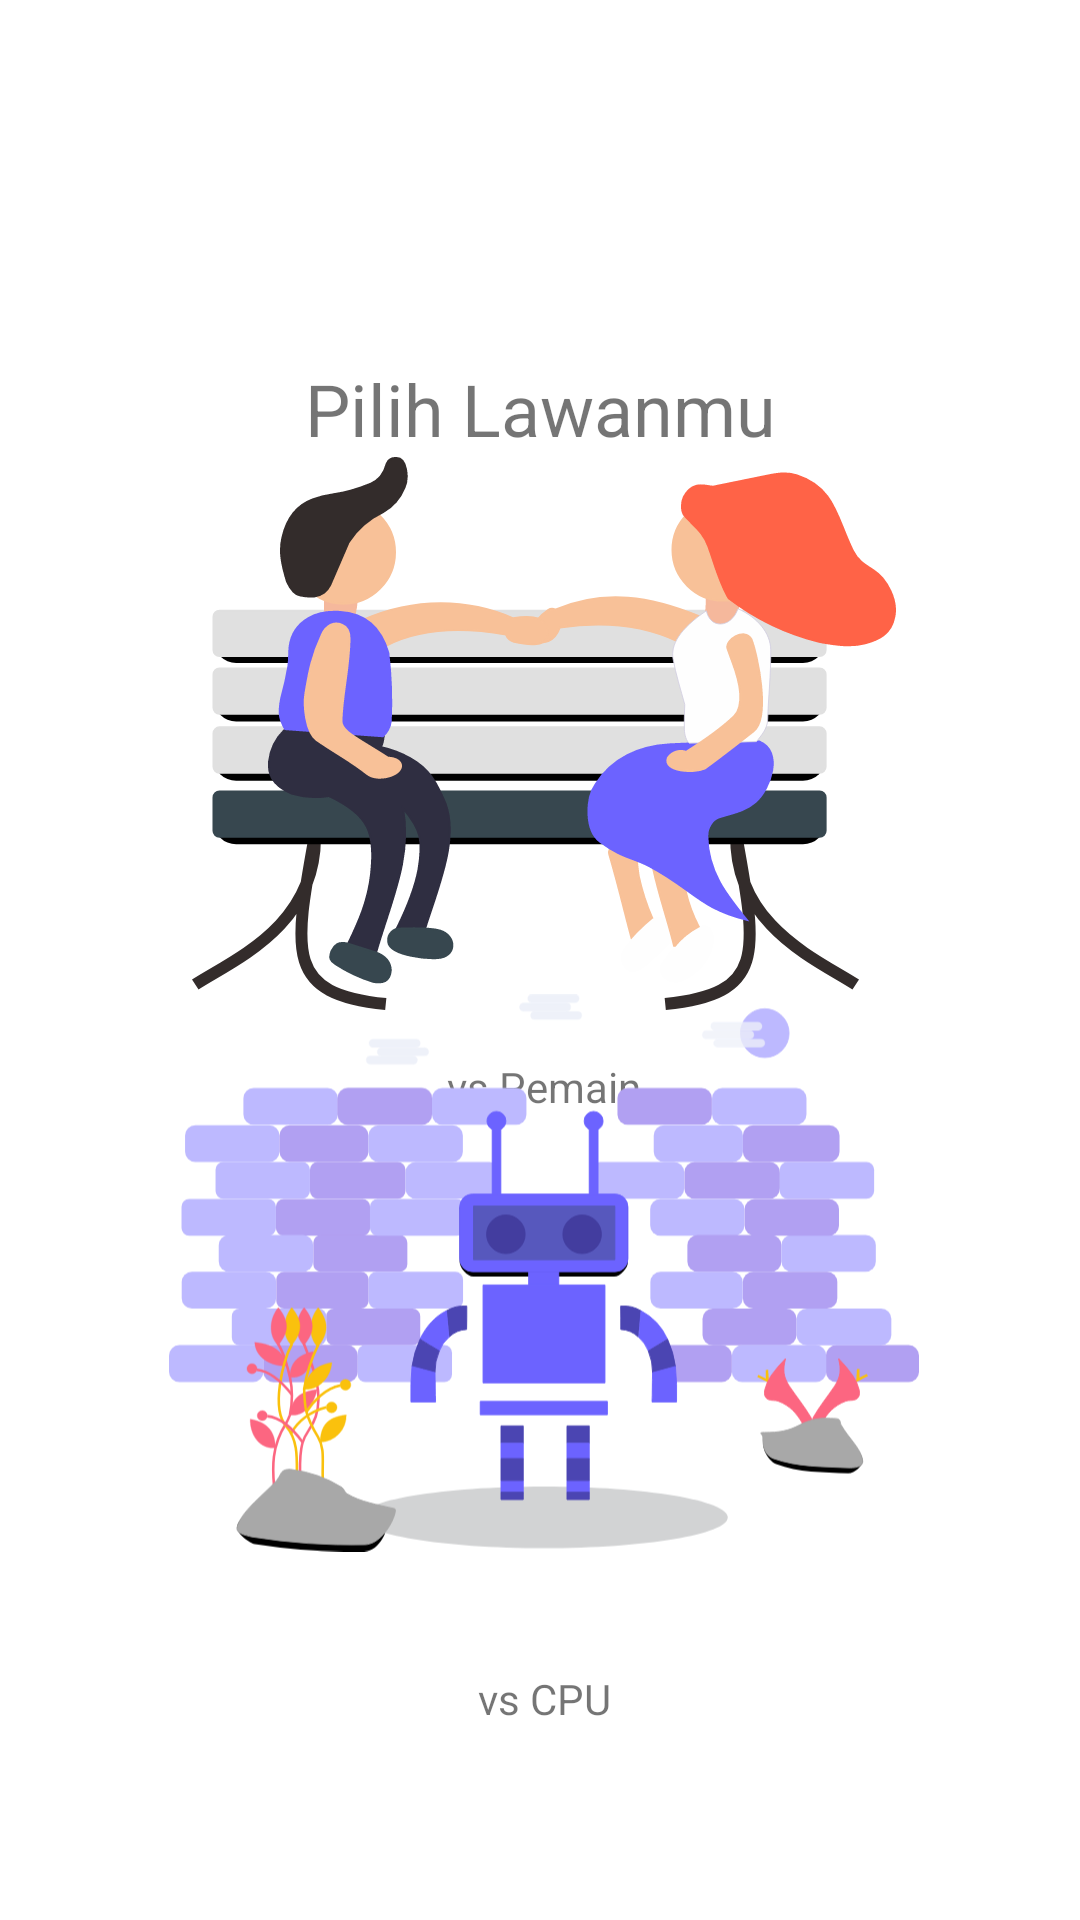

This screen was rendered from an Android layout file. Write that file and the resources it references.
<!-- AndroidManifest.xml: application theme Theme.JankenMobile -->
<!-- res/layout/activity_menu.xml -->
<?xml version="1.0" encoding="utf-8"?>
<androidx.constraintlayout.widget.ConstraintLayout xmlns:android="http://schemas.android.com/apk/res/android"
    xmlns:app="http://schemas.android.com/apk/res-auto"
    xmlns:tools="http://schemas.android.com/tools"
    android:layout_width="match_parent"
    android:layout_height="match_parent"
    tools:context=".MenuActivity">

    <TextView
        android:id="@+id/txtMenuTitle"
        android:layout_width="wrap_content"
        android:layout_height="wrap_content"
        android:text="Pilih Lawanmu"
        android:layout_marginTop="120dp"
        android:textSize="24dp"
        android:textFontWeight="700"
        app:layout_constraintTop_toTopOf="parent"
        app:layout_constraintStart_toStartOf="parent"
        app:layout_constraintEnd_toEndOf="parent"
        app:layout_constraintBottom_toTopOf="@id/imgVsPemain"/>

    <ImageView
        android:id="@+id/imgVsPemain"
        android:layout_width="250dp"
        android:layout_height="wrap_content"
        android:src="@drawable/landing_page1"
        app:layout_constraintBottom_toTopOf="@id/txtVsPemain"
        app:layout_constraintEnd_toEndOf="@id/txtMenuTitle"
        app:layout_constraintHorizontal_bias="0.49"
        app:layout_constraintStart_toStartOf="@id/txtMenuTitle"
        app:layout_constraintTop_toBottomOf="@id/txtMenuTitle"
        app:layout_constraintVertical_chainStyle="packed" />

    <TextView
        android:id="@+id/txtVsPemain"
        android:layout_width="wrap_content"
        android:layout_height="wrap_content"
        android:layout_marginTop="16dp"
        android:text="vs Pemain"
        app:layout_constraintEnd_toEndOf="@id/imgVsPemain"
        app:layout_constraintHorizontal_bias="0.5"
        app:layout_constraintHorizontal_chainStyle="packed"
        app:layout_constraintStart_toStartOf="@id/imgVsPemain"
        app:layout_constraintTop_toBottomOf="@id/imgVsPemain" />

    <ImageView
        android:id="@+id/imgVsKomputer"
        android:layout_width="250dp"
        android:layout_height="wrap_content"
        android:src="@drawable/landing_page2"
        app:layout_constraintTop_toBottomOf="@id/txtVsPemain"
        app:layout_constraintStart_toStartOf="@id/txtVsPemain"
        app:layout_constraintEnd_toEndOf="@id/txtVsPemain"
        app:layout_constraintBottom_toTopOf="@id/txtVsKomputer"
        app:layout_constraintVertical_chainStyle="packed"/>

    <TextView
        android:id="@+id/txtVsKomputer"
        android:layout_width="wrap_content"
        android:layout_height="wrap_content"
        android:layout_marginTop="24dp"
        android:layout_marginBottom="120dp"
        android:text="vs CPU"
        app:layout_constraintBottom_toBottomOf="parent"
        app:layout_constraintEnd_toEndOf="@id/imgVsKomputer"
        app:layout_constraintHorizontal_bias="0.5"
        app:layout_constraintStart_toStartOf="@id/imgVsKomputer"
        app:layout_constraintTop_toBottomOf="@id/imgVsKomputer"
        app:layout_constraintVertical_chainStyle="packed" />

</androidx.constraintlayout.widget.ConstraintLayout>
<!-- resources referenced by this layout -->
<resources>
  <!-- drawable landing_page1: vector/xml drawable (drawable, 12266 chars, omitted) -->
  <!-- drawable landing_page2: vector/xml drawable (drawable, 29572 chars, omitted) -->
  <style name="Theme.JankenMobile" parent="Theme.MaterialComponents.DayNight.NoActionBar">
          
          <item name="colorPrimary">@color/purple_500</item>
          <item name="colorPrimaryVariant">@color/purple_700</item>
          <item name="colorOnPrimary">@color/white</item>
          
          <item name="colorSecondary">@color/teal_200</item>
          <item name="colorSecondaryVariant">@color/teal_700</item>
          <item name="colorOnSecondary">@color/black</item>
          
          <item name="android:statusBarColor" tools:targetApi="l">?attr/colorPrimaryVariant</item>
          
      </style>
  <color name="purple_500">#FF6200EE</color>
  <color name="purple_700">#FF3700B3</color>
  <color name="white">#FFFFFFFF</color>
  <color name="teal_200">#FF03DAC5</color>
  <color name="teal_700">#FF018786</color>
  <color name="black">#FF000000</color>
</resources>
